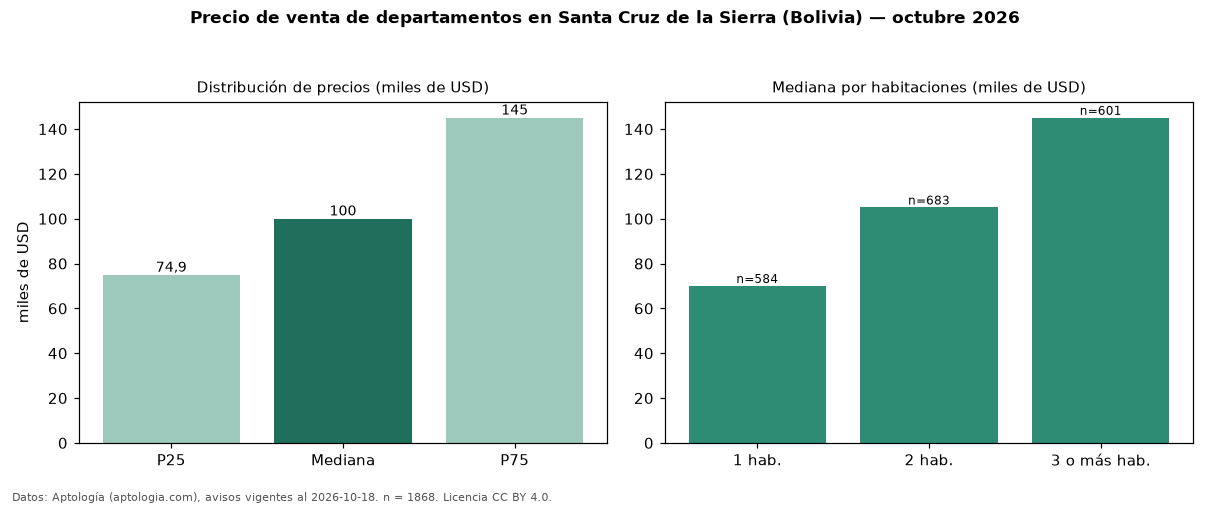

The table this chart was drawn from, first rows:
seccion, metrica, valor, moneda, n
precio, p25, 74888, USD, 1868
precio, mediana, 100000, USD, 1868
precio, p75, 145000, USD, 1868
precio, minimo, 34120, USD, 1868
precio, maximo, 690000, USD, 1868
m2, mediana_precio_m2, 1241, USD, 1679
m2, area_mediana_m2, 86.0, m2, 1679
admin, mediana_admin_mes, 60.0, USD, 878
banos, mediana_banos, 2.0, , 
parqueadero, pct_con_parqueadero, 100.0, %, 922
habitaciones, 1, 70000, USD, 584
habitaciones, 2, 105000, USD, 683
habitaciones, 3+, 145000, USD, 601
fuente, fecha_datos, 2026-10-18, , 
fuente, atribucion, https://www.aptologia.com/bo, , 
fuente, licencia, CC BY 4.0, , 
